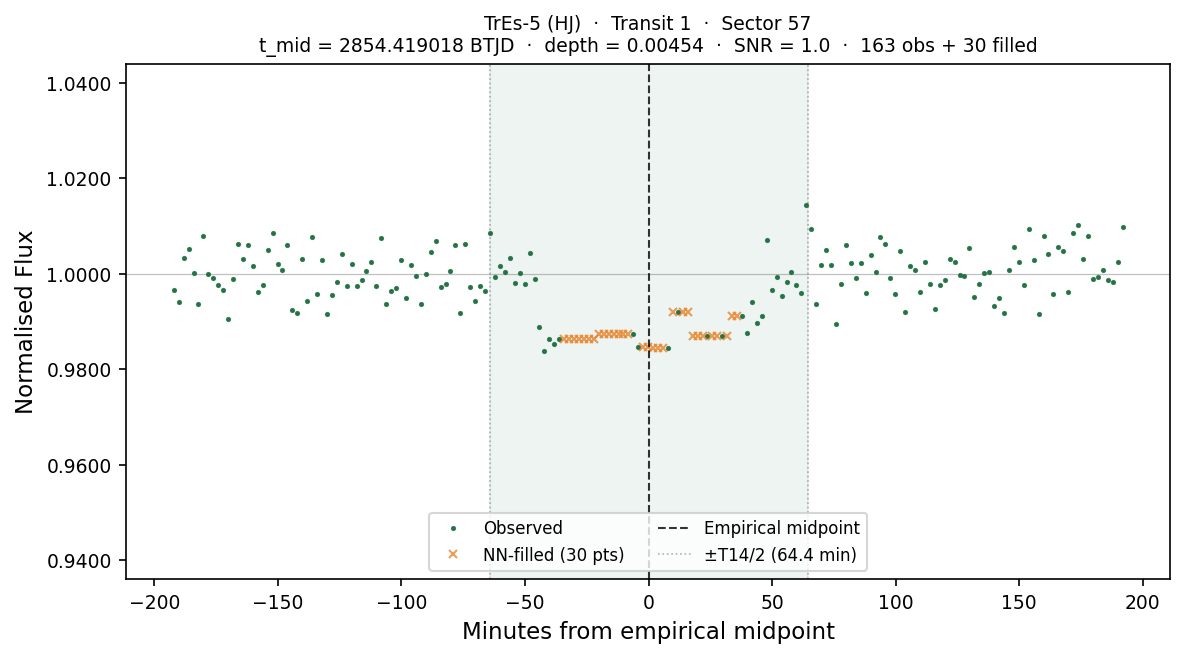

Data behind this chart, as committed beside it:
# planet:           TrEs-5
# kind:             HJ
# sector:           57
# transit_num:      1
# t_mid_btjd:       2854.41901792
# T14_days:         0.089387
# T14_hours:        2.1453
# depth_frac:       0.004541
# snr:              0.95
# method:           SCAN+PARAB
# n_points_total:   193
# n_points_real:    163
# n_points_filled:  30
# interpolated:     1=NN-filled from nea…, 0=observed
# window_lo_btjd:   2854.28493742
# window_hi_btjd:   2854.55309841
time_btjd, time_min_from_mid, flux, interpolated
2854, -192.2, 0.9967, 0
2854, -190.2, 0.9941, 0
2854, -188.2, 1.003, 0
2854, -186.2, 1.005, 0
2854, -184.2, 1, 0
2854, -182.2, 0.9936, 0
2854, -180.2, 1.008, 0
2854, -178.2, 0.9999, 0
2854, -176.2, 0.999, 0
2854, -174.2, 0.9977, 0
2854, -172.2, 0.9967, 0
2854, -170.2, 0.9905, 0
2854, -168.2, 0.9989, 0
2854, -166.2, 1.006, 0
2854, -164.2, 1.003, 0
2854, -162.2, 1.006, 0
2854, -160.2, 1.002, 0
2854, -158.2, 0.9962, 0
2854, -156.2, 0.9976, 0
2854, -154.2, 1.005, 0
2854, -152.2, 1.008, 0
2854, -150.2, 1.002, 0
2854, -148.2, 1.001, 0
2854, -146.2, 1.006, 0
2854, -144.2, 0.9925, 0
2854, -142.2, 0.9919, 0
2854, -140.2, 1.003, 0
2854, -138.2, 0.9943, 0
2854, -136.2, 1.008, 0
2854, -134.2, 0.9959, 0
2854, -132.2, 1.003, 0
2854, -130.2, 0.9915, 0
2854, -128.2, 0.9955, 0
2854, -126.2, 0.9983, 0
2854, -124.2, 1.004, 0
2854, -122.2, 0.9975, 0
2854, -120.2, 1.002, 0
2854, -118.2, 0.9974, 0
2854, -116.2, 0.9987, 0
2854, -114.2, 1.001, 0
2854, -112.2, 1.002, 0
2854, -110.2, 0.9974, 0
2854, -108.2, 1.008, 0
2854, -106.2, 0.9936, 0
... 149 more rows
